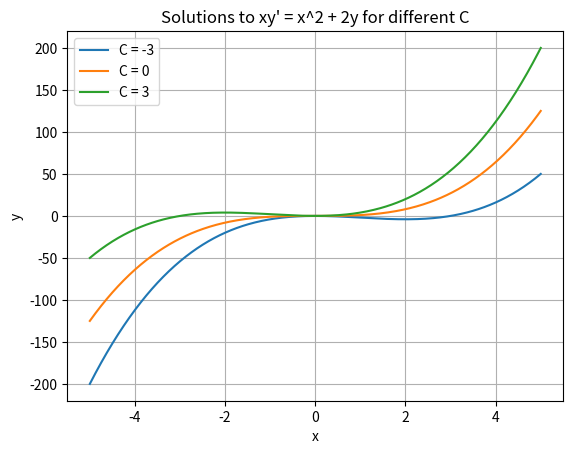

Source code (Python):
import matplotlib.pyplot as plt
import numpy as np

x = np.linspace(-5, 5, 400)

x = x[x != 0]

def y_func(x, C):
    return x**3 + C * x**2

C_values = [-3, 0, 3]
for C in C_values:
    y = y_func(x, C)
    plt.plot(x, y, label=f'C = {C}')

plt.title("Solutions to xy' = x^2 + 2y for different C")
plt.xlabel("x")
plt.ylabel("y")
plt.legend()
plt.grid(True)

plt.show()
